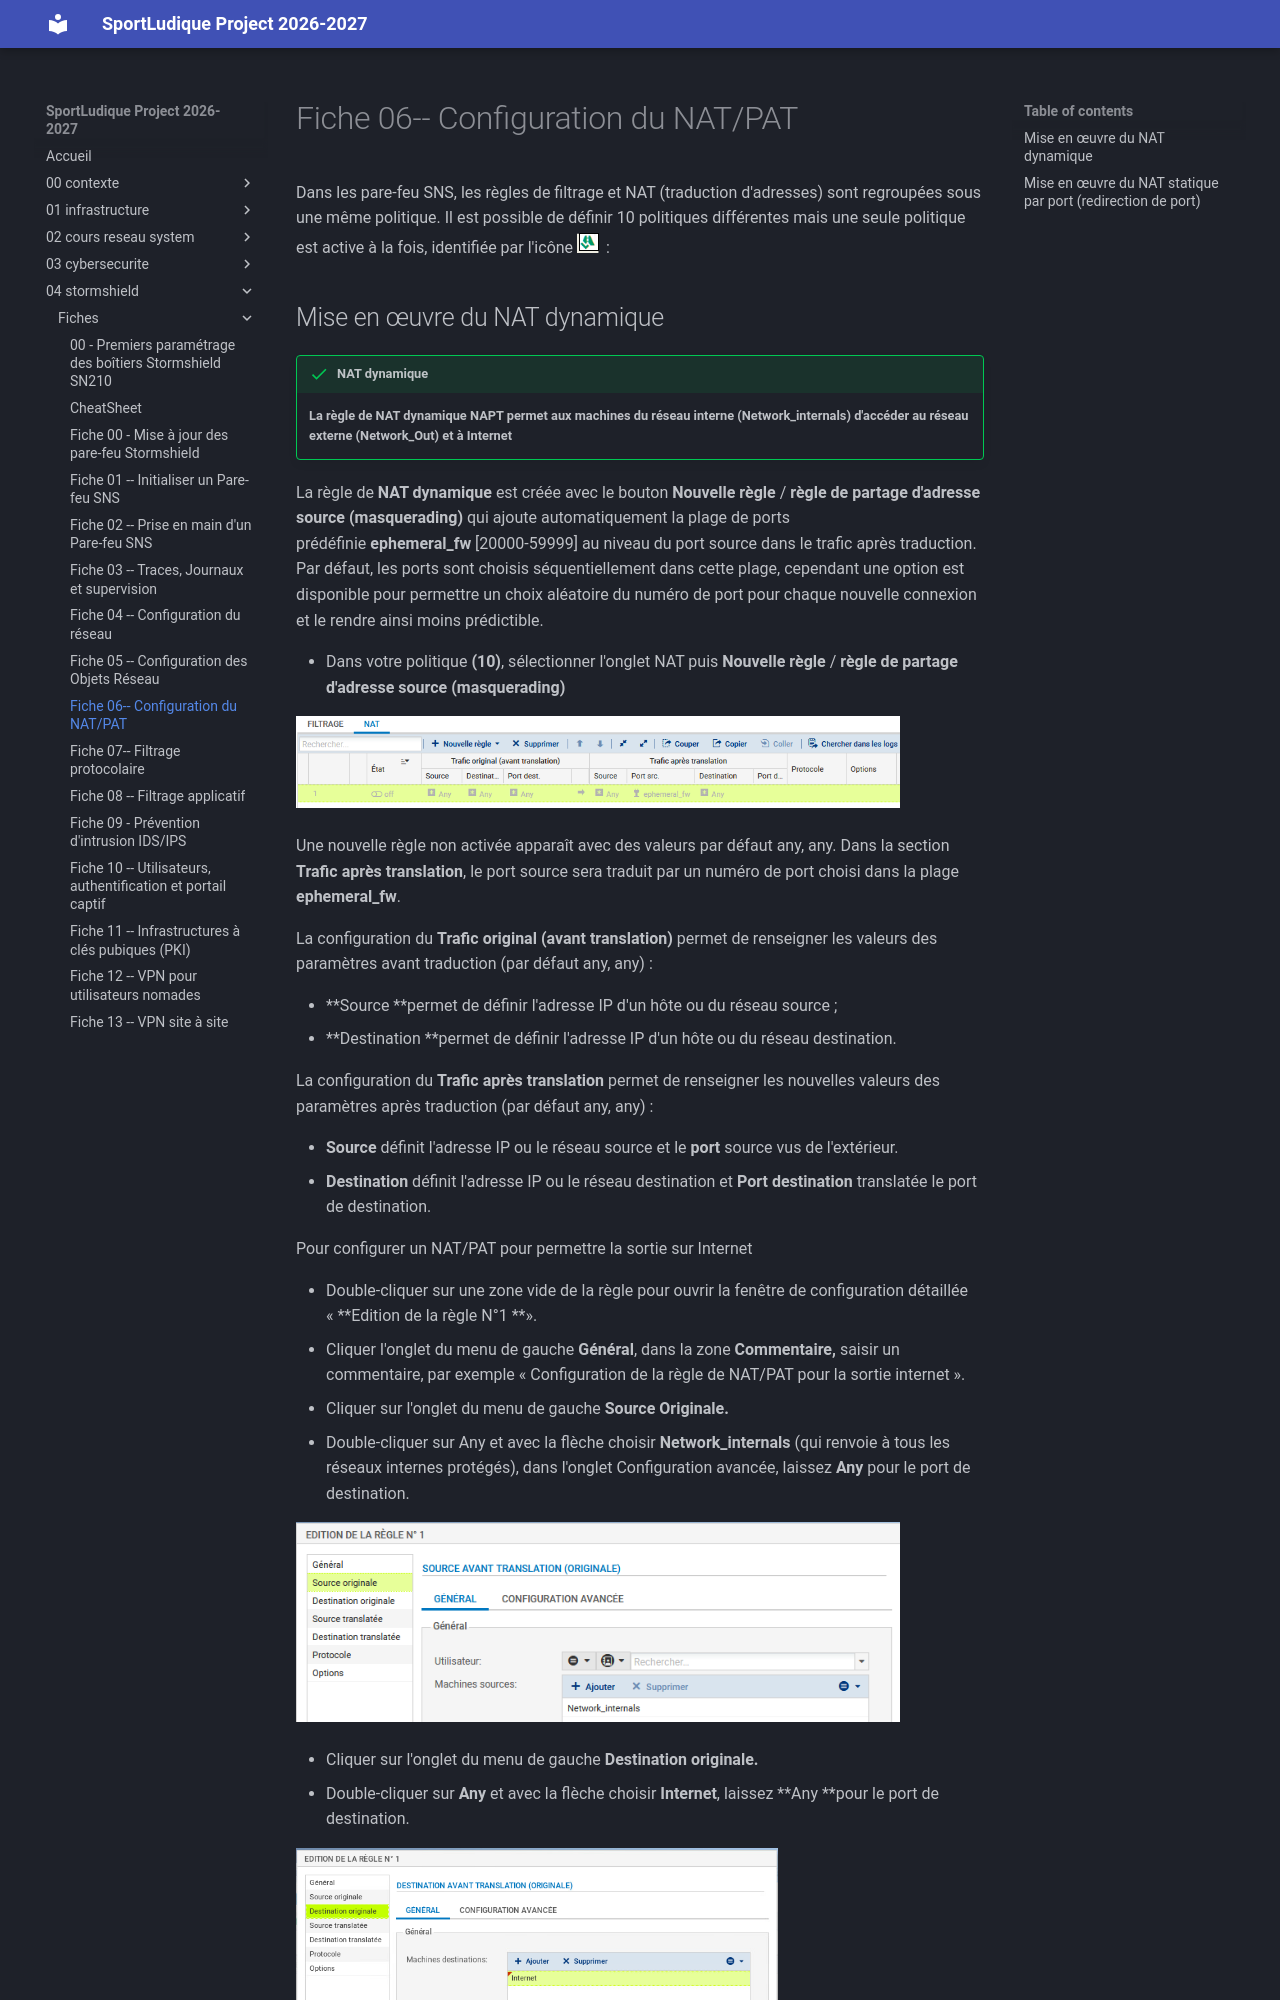

repository: lmeryFulbert/SportLudique2026-2027 · page: 04-stormshield/fiches/fiche06_configurationNat_SNS/index.html · generator: mkdocs

# Fiche 06-- Configuration du NAT/PAT

Dans les pare-feu SNS, les règles de filtrage et NAT
(traduction d'adresses) sont regroupées sous une même politique. Il est
possible de définir 10 politiques différentes mais une seule politique
est active à la fois, identifiée par l'icône ![](../../medias/stormshield/fiches/fiche6_configurationNat_SNS/Pictures/10000001000000190000001611338230E4300D82.png) :
